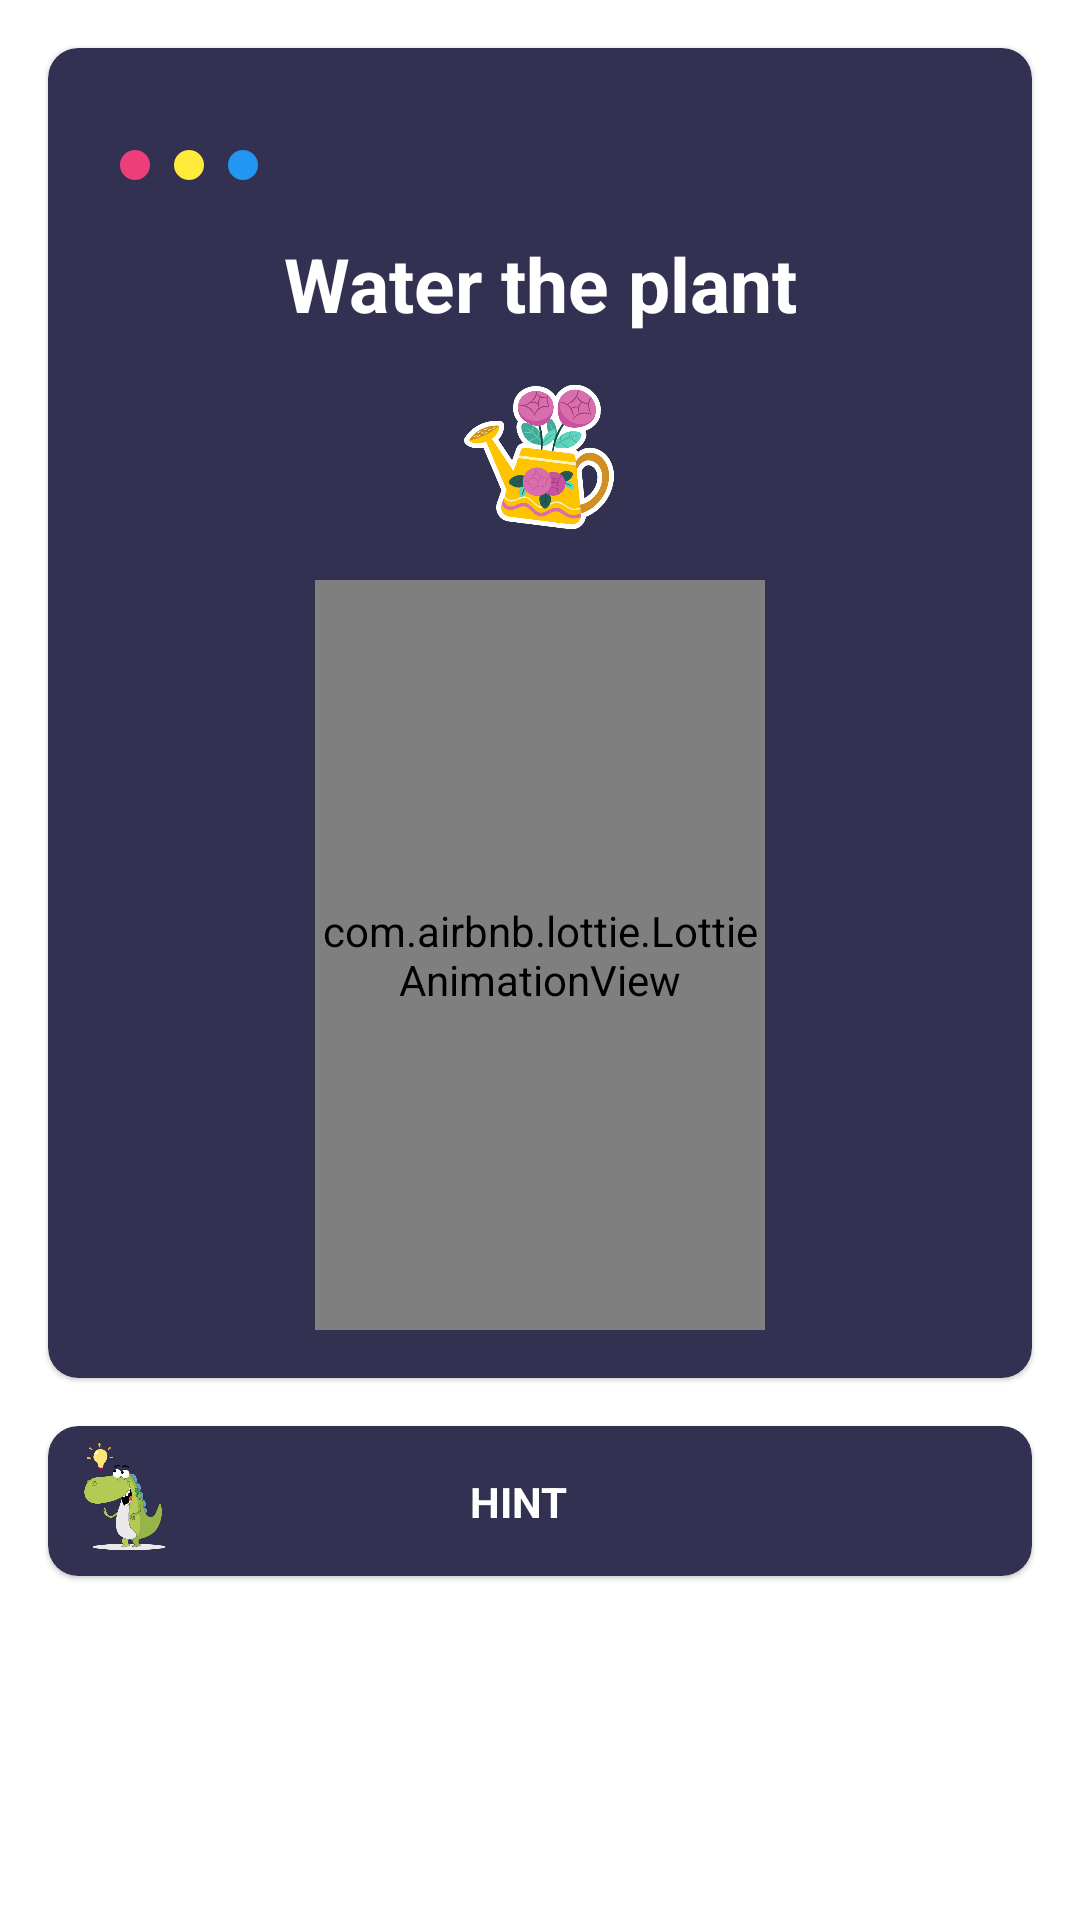

This screen was rendered from an Android layout file. Write that file and the resources it references.
<!-- AndroidManifest.xml: application theme Theme.SimpleGame -->
<!-- res/layout/fragment_level_four.xml -->
<?xml version="1.0" encoding="utf-8"?>
<androidx.constraintlayout.widget.ConstraintLayout xmlns:android="http://schemas.android.com/apk/res/android"
    xmlns:app="http://schemas.android.com/apk/res-auto"
    android:layout_width="match_parent"
    android:layout_height="match_parent">

    <com.google.android.material.card.MaterialCardView
        android:id="@+id/materialCardView"
        android:layout_width="match_parent"
        android:layout_height="wrap_content"
        android:layout_margin="16dp"
        android:backgroundTint="@color/card_background"
        app:cardCornerRadius="10dp"
        app:layout_constraintEnd_toEndOf="parent"
        app:layout_constraintStart_toStartOf="parent"
        app:layout_constraintTop_toTopOf="parent">

        <androidx.constraintlayout.widget.ConstraintLayout
            android:id="@+id/area"
            android:layout_width="match_parent"
            android:layout_height="wrap_content"
            android:layout_margin="16dp">

            <ImageView
                android:id="@+id/water"
                android:layout_width="50dp"
                android:layout_height="50dp"
                android:layout_margin="16dp"
                android:layout_marginTop="16dp"
                android:src="@drawable/water"
                android:textSize="24sp"
                app:layout_constraintBottom_toTopOf="@+id/untouchable"
                app:layout_constraintEnd_toEndOf="parent"
                app:layout_constraintHorizontal_bias="0.498"
                app:layout_constraintStart_toStartOf="parent"
                app:layout_constraintTop_toBottomOf="@+id/water_text" />

            <androidx.constraintlayout.widget.ConstraintLayout
                android:id="@+id/untouchable"
                android:layout_width="wrap_content"
                android:layout_height="wrap_content"
                app:layout_constraintBottom_toBottomOf="parent"
                app:layout_constraintEnd_toEndOf="parent"
                app:layout_constraintStart_toStartOf="parent">

                <com.airbnb.lottie.LottieAnimationView
                    android:id="@+id/plant"
                    android:layout_width="150dp"
                    android:layout_height="250dp"
                    app:layout_constraintBottom_toBottomOf="parent"
                    app:layout_constraintEnd_toEndOf="parent"
                    app:layout_constraintStart_toStartOf="parent"
                    app:lottie_autoPlay="true"
                    app:lottie_fileName="plant.json"
                    app:lottie_loop="true" />
            </androidx.constraintlayout.widget.ConstraintLayout>

            <ImageView
                android:id="@+id/imageView5"
                android:layout_width="10dp"
                android:layout_height="10dp"
                android:layout_marginStart="8dp"
                android:src="@drawable/circle"
                app:layout_constraintBottom_toBottomOf="@+id/imageView4"
                app:layout_constraintStart_toStartOf="parent"
                app:layout_constraintTop_toTopOf="@+id/imageView4" />

            <ImageView
                android:id="@+id/imageView4"
                android:layout_width="10dp"
                android:layout_height="10dp"
                android:layout_marginStart="8dp"
                android:src="@drawable/circle"
                app:layout_constraintBottom_toBottomOf="@+id/imageView3"
                app:layout_constraintStart_toEndOf="@+id/imageView5"
                app:layout_constraintTop_toTopOf="@+id/imageView3"
                app:tint="#FFEB3B" />

            <ImageView
                android:id="@+id/imageView3"
                android:layout_width="10dp"
                android:layout_height="10dp"
                android:layout_marginStart="8dp"
                android:src="@drawable/circle"
                app:layout_constraintBottom_toTopOf="@+id/water_text"
                app:layout_constraintStart_toEndOf="@+id/imageView4"
                app:layout_constraintTop_toTopOf="parent"
                app:tint="@color/blue" />

            <com.google.android.material.button.MaterialButton
                android:id="@+id/next"
                style="@style/Widget.MaterialComponents.Button.TextButton.Dialog"
                android:layout_width="wrap_content"
                android:layout_height="wrap_content"
                android:visibility="invisible"
                android:backgroundTint="@color/app_theme"
                app:icon="@drawable/ic_next"
                app:iconGravity="end"
                app:iconTint="@color/white"
                app:layout_constraintEnd_toEndOf="parent"
                app:layout_constraintTop_toTopOf="parent" />

            <TextView
                android:id="@+id/water_text"
                android:layout_width="wrap_content"
                android:layout_height="wrap_content"
                android:layout_marginTop="8dp"
                android:text="@string/question_level_four"
                android:textColor="@color/white"
                android:textSize="25sp"
                android:textStyle="bold"
                app:layout_constraintEnd_toEndOf="parent"
                app:layout_constraintStart_toStartOf="parent"
                app:layout_constraintTop_toBottomOf="@+id/right" />

            <ImageView
                android:id="@+id/right"
                android:layout_width="25dp"
                android:layout_height="25dp"
                android:src="@drawable/ic_check"
                android:visibility="invisible"
                app:layout_constraintBottom_toBottomOf="@+id/next"
                app:layout_constraintEnd_toEndOf="@+id/next"
                app:layout_constraintStart_toStartOf="parent"
                app:layout_constraintTop_toTopOf="@+id/next"
                app:tint="@color/green"  />

        </androidx.constraintlayout.widget.ConstraintLayout>
    </com.google.android.material.card.MaterialCardView>

    <com.airbnb.lottie.LottieAnimationView
        android:id="@+id/celebrate"
        android:layout_width="match_parent"
        android:layout_height="250dp"
        app:layout_constraintBottom_toBottomOf="parent"
        app:layout_constraintEnd_toEndOf="parent"
        app:layout_constraintStart_toStartOf="parent"
        app:lottie_autoPlay="false"
        android:visibility="gone"
        app:lottie_fileName="celebrate.json"
        app:lottie_loop="true" />

    <com.google.android.material.card.MaterialCardView
        android:layout_width="match_parent"
        android:layout_height="wrap_content"
        android:layout_margin="16dp"
        android:layout_marginTop="16dp"
        android:backgroundTint="@color/card_background"
        app:cardCornerRadius="10dp"
        app:layout_constraintEnd_toEndOf="parent"
        app:layout_constraintStart_toStartOf="parent"
        app:layout_constraintTop_toBottomOf="@+id/materialCardView">

        <androidx.constraintlayout.widget.ConstraintLayout
            android:id="@+id/hint_root"
            android:layout_width="match_parent"
            android:layout_height="wrap_content">

            <ImageView
                android:id="@+id/imageView2"
                android:layout_width="50dp"
                android:layout_height="50dp"
                android:src="@drawable/idea"
                app:layout_constraintStart_toStartOf="parent"
                app:layout_constraintTop_toTopOf="parent" />

            <TextView
                android:id="@+id/textView3"
                android:layout_width="wrap_content"
                android:layout_height="wrap_content"
                android:text="@string/hint"
                android:textColor="@color/white"
                android:textStyle="bold"
                app:layout_constraintBottom_toBottomOf="@+id/imageView2"
                app:layout_constraintEnd_toStartOf="@+id/expand"
                app:layout_constraintStart_toEndOf="@+id/imageView2"
                app:layout_constraintTop_toTopOf="parent" />

            <TextView
                android:id="@+id/hint"
                android:layout_width="wrap_content"
                android:layout_height="wrap_content"
                android:layout_marginTop="16dp"
                android:padding="16dp"
                android:text="@string/hint_level_four"
                android:textColor="@color/white"
                android:visibility="gone"
                app:layout_constraintBottom_toBottomOf="parent"
                app:layout_constraintEnd_toEndOf="parent"
                app:layout_constraintStart_toStartOf="parent"
                app:layout_constraintTop_toBottomOf="@+id/textView3" />

            <com.google.android.material.button.MaterialButton
                android:id="@+id/expand"
                style="@style/Widget.MaterialComponents.Button.TextButton.Dialog"
                android:layout_width="wrap_content"
                android:layout_height="wrap_content"
                app:icon="@drawable/ic_expand_arrow"
                app:iconGravity="end"
                app:iconTint="@color/white"
                app:layout_constraintEnd_toEndOf="parent"
                app:layout_constraintTop_toTopOf="parent" />

        </androidx.constraintlayout.widget.ConstraintLayout>
    </com.google.android.material.card.MaterialCardView>

</androidx.constraintlayout.widget.ConstraintLayout>
<!-- resources referenced by this layout -->
<resources>
  <color name="app_theme">#25243C</color>
  <color name="blue">#2196F3</color>
  <color name="card_background">#333151</color>
  <color name="green">#8BC34A</color>
  <color name="white">#FFFFFFFF</color>
  <!-- drawable circle (drawable) -->
  <?xml version="1.0" encoding="utf-8"?>
  <shape xmlns:android="http://schemas.android.com/apk/res/android"
      android:shape="oval">
  
      <solid android:color="#EC3F7A" />
  
      <size
          android:width="100dp"
          android:height="100dp" />
  </shape>
  <!-- drawable ic_next (drawable) -->
  <vector xmlns:android="http://schemas.android.com/apk/res/android"
      android:width="30dp"
      android:height="30dp"
      android:viewportWidth="24"
      android:viewportHeight="24"
      android:tint="?attr/colorControlNormal">
    <path
        android:fillColor="@android:color/white"
        android:pathData="M10,6L8.59,7.41 13.17,12l-4.58,4.59L10,18l6,-6z"/>
  </vector>
  <!-- drawable idea: png bitmap (drawable, 33703 bytes) -->
  <!-- drawable water: png bitmap (drawable, 77297 bytes) -->
  <string name="hint">HINT</string>
  <string name="hint_level_four">Water \"the plant\"</string>
      //lvl five
  <string name="question_level_four">Water the plant</string>
  <style name="Theme.SimpleGame" parent="Theme.MaterialComponents.DayNight.NoActionBar">
  
          <item name="colorPrimary">@color/card_background</item>
          <item name="colorPrimaryVariant">@color/dark_background</item>
          <item name="colorOnPrimary">@color/light_background</item>
          <item name="colorAccent">@color/white</item>
  
  
  
          
          <item name="android:statusBarColor" tools:targetApi="l">?attr/colorPrimaryVariant</item>
          
      </style>
  <color name="dark_background">#25243C</color>
  <color name="light_background">#F2F3FF</color>
</resources>
